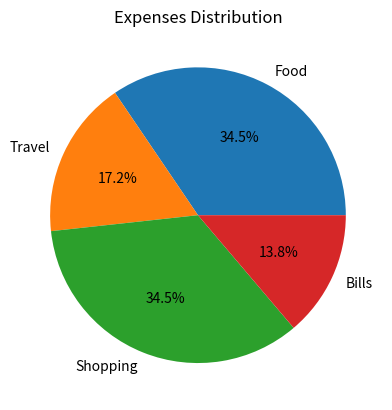

Here is the Python script that generated this plot:
import matplotlib.pyplot as plt

def main():
    Categories = ["Food","Travel","Shopping","Bills"]
    Expenses = [2000,1000,2000,800]

    plt.pie(Expenses, labels=Categories, autopct="%1.1f%%")
    #autopct="%1.1f%%" displays each slice's percentage to one decimal place.
    
    plt.title("Expenses Distribution")
    plt.show()

if __name__ == "__main__":
    main()
